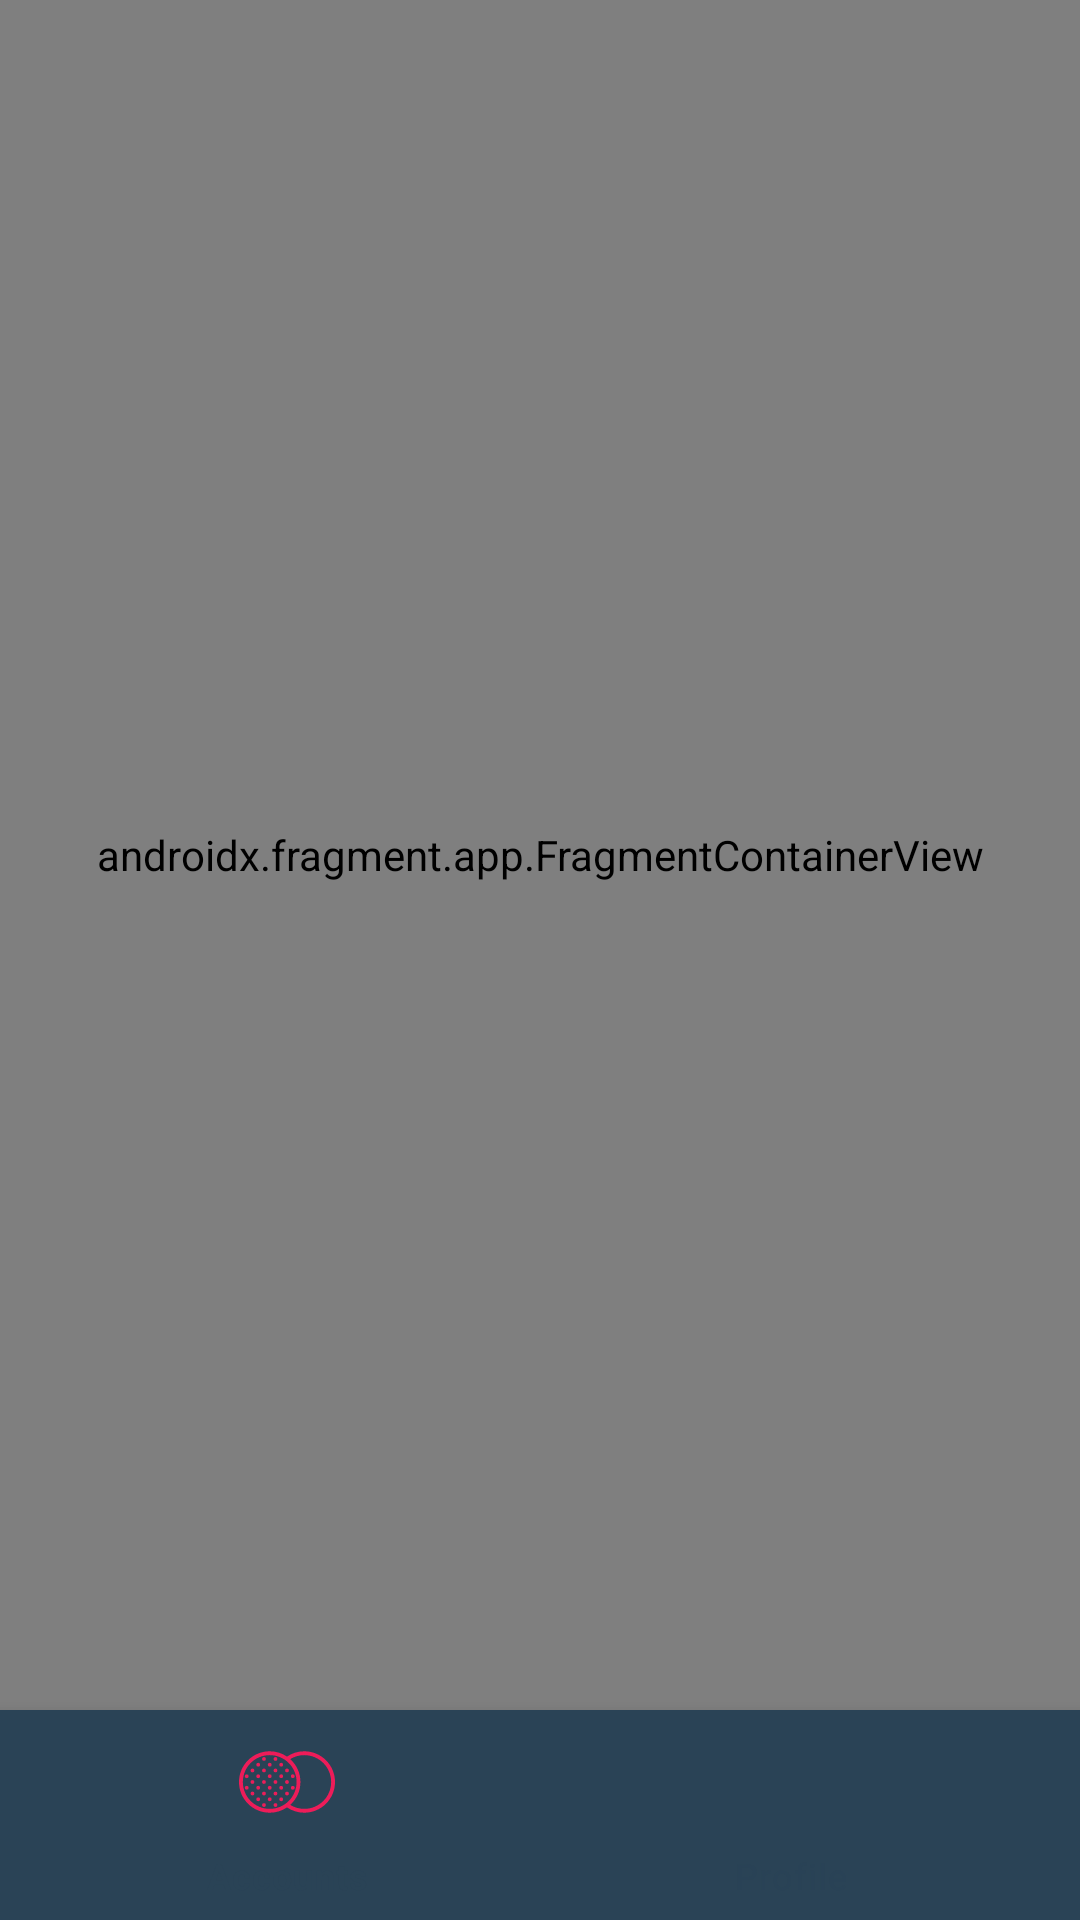

This screen was rendered from an Android layout file. Write that file and the resources it references.
<!-- AndroidManifest.xml: application theme Base.Theme.BankManagement -->
<!-- res/layout/activity_main.xml -->
<?xml version="1.0" encoding="utf-8"?>
<androidx.constraintlayout.widget.ConstraintLayout xmlns:android="http://schemas.android.com/apk/res/android"
    xmlns:app="http://schemas.android.com/apk/res-auto"
    xmlns:tools="http://schemas.android.com/tools"
    android:layout_width="match_parent"
    android:layout_height="match_parent"
    tools:context=".main.MainActivity">

    <androidx.coordinatorlayout.widget.CoordinatorLayout
        android:layout_width="match_parent"
        android:layout_height="0dp"
        android:layout_weight="1"
        app:layout_constraintBottom_toTopOf="@id/bottomNavigationView"
        app:layout_constraintEnd_toEndOf="parent"
        app:layout_constraintStart_toStartOf="parent"
        app:layout_constraintTop_toTopOf="parent"
        >

        <androidx.fragment.app.FragmentContainerView
            android:id="@+id/nav_host_fragment"
            android:name="androidx.navigation.fragment.NavHostFragment"
            android:layout_width="match_parent"
            android:layout_height="match_parent"
            app:defaultNavHost="true"
            app:navGraph="@navigation/nav_graph" />


    </androidx.coordinatorlayout.widget.CoordinatorLayout>


    <com.google.android.material.bottomnavigation.BottomNavigationView
        android:id="@+id/bottomNavigationView"
        android:layout_width="match_parent"
        android:layout_height="70dp"
        app:labelVisibilityMode="labeled"
        app:itemIconSize="@dimen/large_icon_size"
        app:backgroundTint="@color/real_ink"
        app:layout_constraintBottom_toBottomOf="parent"
        app:layout_constraintEnd_toEndOf="parent"
        app:layout_constraintStart_toStartOf="parent"
        app:menu="@menu/bottom_nav_menu"
        />



</androidx.constraintlayout.widget.ConstraintLayout>
<!-- resources referenced by this layout -->
<resources>
  <color name="real_ink">#2A4356</color>
  <dimen name="large_icon_size">32dp</dimen>
  <style name="Base.Theme.BankManagement" parent="Theme.Material3.Light.NoActionBar">
          
          <item name="colorPrimary">@color/real_ink</item>
          <item name="colorPrimaryVariant">@color/real_ink</item>
          <item name="colorOnPrimary">@color/real_ink</item>
          
          <item name="bottomNavigationStyle">@style/BottomNavigationViewStyleDark</item>
          <item name="colorSecondary">@color/real_ink</item>
          <item name="colorSecondaryVariant">@color/real_ink</item>
          <item name="colorOnSecondary">@color/real_ink</item>
          <item name="android:navigationBarColor">@android:color/transparent</item>
          <item name="android:textColorSecondary">@color/grey</item>
          <item name="android:windowBackground">@color/dark_ink</item>
          <item name="android:datePickerStyle">@style/SpinnerDatePickerDialogTheme</item>
          <item name="android:textColorLink">@color/white</item>
          <item name="colorControlHighlight">@color/real_ink</item>
          <item name="android:forceDarkAllowed" tools:targetApi="q">false</item>
          <item name="android:popupMenuStyle">@style/popupOverflowMenu</item>
          <item name="android:textAppearanceSmallPopupMenu">@style/MenuTextAppearance</item>
          <item name="android:textAppearanceLargePopupMenu">@style/MenuTextAppearance</item>
  
          
  
      </style>
  <style name="BottomNavigationViewStyleDark" parent="Widget.MaterialComponents.BottomNavigationView.Colored">
          <item name="android:background">@color/gray_light_ink</item>
          <item name="itemIconTint">@color/bottom_nav_selector</item>
      </style>
  <color name="grey">#B5B5B5</color>
  <color name="dark_ink">#203546</color>
  <style name="SpinnerDatePickerDialogTheme" parent="ThemeOverlay.MaterialComponents.Dialog">
          <item name="android:datePickerStyle">@style/DatePickerStyle</item>
          <item name="colorControlNormal">@color/white</item>
      </style>
  <color name="white">#FFFFFFFF</color>
  <style name="popupOverflowMenu" parent="@style/Widget.MaterialComponents.PopupMenu">
          <item name="android:popupBackground">@color/real_ink</item>
          <item name="android:windowElevation">20dp</item>
          <item name="itemTextAppearance">@style/MenuTextAppearance</item>
      </style>
  <style name="MenuTextAppearance" parent="TextAppearance.MaterialComponents.Body2">
          <item name="android:textColor">@color/white</item>
          <item name="android:textSize">18sp</item>
          <item name="android:paddingStart">@dimen/medium_margin</item>
          
      </style>
  <color name="gray_light_ink">#9FA7AC</color>
  <style name="DatePickerStyle" parent="@android:style/Widget.Material.Light.DatePicker">
          <item name="android:datePickerMode">spinner</item>
      </style>
  <dimen name="medium_margin">16dp</dimen>
</resources>
